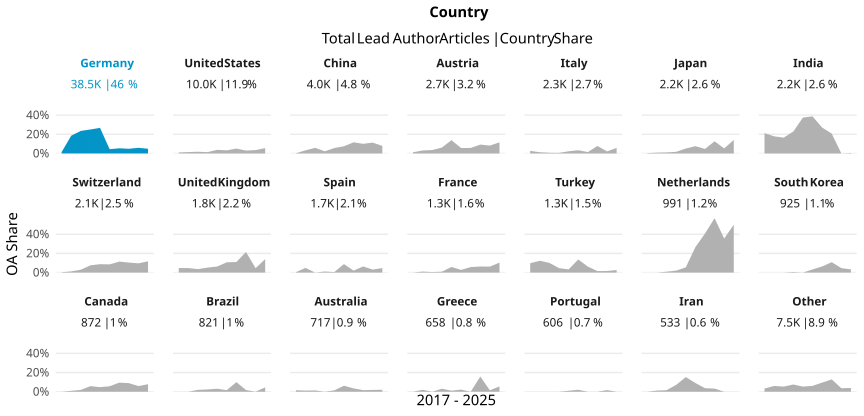

Source data for this figure (header and first rows):
country_name_fct, cr_year, articles, cc_total, prop
Germany, '17, 3155, 45, 0.01426
Germany, '18, 5532, 1025, 0.1853
Germany, '19, 4706, 1108, 0.2354
Germany, '20, 4761, 1191, 0.2502
Germany, '21, 3699, 989, 0.2674
Germany, '22, 3459, 154, 0.04452
Germany, '23, 3002, 162, 0.05396
Germany, '24, 3579, 175, 0.0489
Germany, '25, 3443, 203, 0.05896
Germany, '26, 3141, 154, 0.04903
United States, '17, 994, 10, 0.01006
United States, '18, 1100, 16, 0.01455
United States, '19, 1174, 21, 0.01789
United States, '20, 1214, 17, 0.014
United States, '21, 1118, 42, 0.03757
United States, '22, 890, 29, 0.03258
United States, '23, 802, 41, 0.05112
United States, '24, 896, 27, 0.03013
United States, '25, 1079, 38, 0.03522
United States, '26, 699, 39, 0.05579
China, '17, 422, 1, 0.00237
China, '18, 429, 14, 0.03263
China, '19, 406, 24, 0.05911
China, '20, 483, 11, 0.02277
China, '21, 388, 22, 0.0567
China, '22, 440, 33, 0.075
China, '23, 422, 49, 0.1161
China, '24, 397, 40, 0.1008
China, '25, 380, 43, 0.1132
China, '26, 229, 18, 0.0786
Austria, '17, 307, 4, 0.01303
Austria, '18, 350, 11, 0.03143
Austria, '19, 252, 9, 0.03571
Austria, '20, 324, 20, 0.06173
Austria, '21, 195, 27, 0.1385
Austria, '22, 299, 17, 0.05686
Austria, '23, 226, 13, 0.05752
Austria, '24, 238, 22, 0.09244
Austria, '25, 291, 24, 0.08247
Austria, '26, 233, 27, 0.1159
Italy, '17, 185, 5, 0.02703
Italy, '18, 234, 3, 0.01282
Italy, '19, 271, 2, 0.00738
Italy, '20, 332, 2, 0.006024
Italy, '21, 266, 6, 0.02256
Italy, '22, 149, 5, 0.03356
Italy, '23, 137, 2, 0.0146
Italy, '24, 128, 10, 0.07812
Italy, '25, 378, 8, 0.02116
Italy, '26, 205, 12, 0.05854
Japan, '17, 253, 1, 0.003953
Japan, '18, 236, 2, 0.008475
Japan, '19, 274, 3, 0.01095
Japan, '20, 293, 5, 0.01706
Japan, '21, 272, 14, 0.05147
Japan, '22, 197, 15, 0.07614
Japan, '23, 170, 8, 0.04706
Japan, '24, 166, 21, 0.1265
Japan, '25, 189, 10, 0.05291
Japan, '26, 149, 21, 0.1409
... 150 more rows
